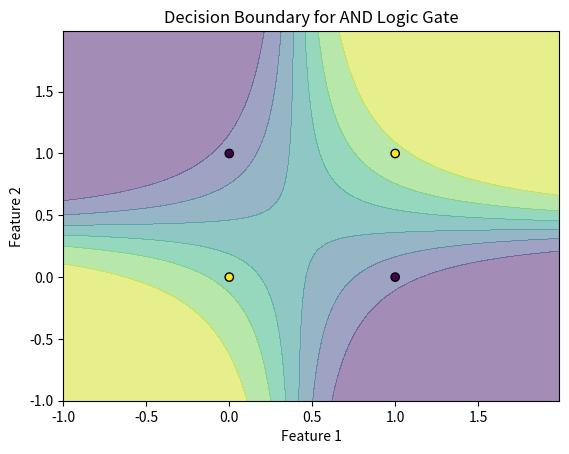

Here is the Python script that generated this plot:
import numpy as np
import matplotlib.pyplot as plt

# Step 1: Initialize the data
X = np.array([[0, 0], [0, 1], [1, 0], [1, 1]])  # Feature matrix
y = np.array([1, 0, 0, 1])  # Labels (target)

def init_theta(dim):
    return np.zeros(dim)

def sigmoid(z):
    return 1 / (1 + np.exp(-z))

def logistic(X, theta):
    z = np.dot(X, theta)
    return sigmoid(z)

def compute_cost(y_predict, y):
    epsilon = 1e-7  # Small constant to avoid log(0)
    cost = np.dot(-y.T, np.log(y_predict + epsilon)) - np.dot((1 - y).T, np.log(1 - y_predict + epsilon))
    return cost

def update_weight(n, weight, X, y, y_pred, learn):
    err = y_pred - y
    new = weight - ((learn/n) * (np.dot(X.T, err)))
    return new

def gradient_descent(n, X, y, theta, iter_rate, learn):
    cost_his = []
    theta_his = []
    Y_predict = logistic(X, theta)
    cost_his.append(1e7)

    for i in range(1, iter_rate+1):
        Y_predict = logistic(X, theta)

        cost = compute_cost(Y_predict, y)
        cost_his.append(cost) 

        theta = update_weight(n, theta, X, y, Y_predict, learn)
        theta_his.append(theta)

    cost_his.pop(0)

    return cost_his, theta_his

def plot(X, y, theta):
    # Plotting the decision boundary
    x_min, x_max = X[:, 0].min() - 1, X[:, 0].max() + 1
    y_min, y_max = X[:, 1].min() - 1, X[:, 1].max() + 1
    xx, yy = np.meshgrid(np.arange(x_min, x_max, 0.01),
                         np.arange(y_min, y_max, 0.01))
    
    interaction_term = xx.ravel() * yy.ravel()
    X_grid = np.c_[np.ones((xx.ravel().shape[0], 1)), xx.ravel(), yy.ravel(), interaction_term]
    Z = logistic(X_grid, theta)
    Z = Z.reshape(xx.shape)

    plt.contourf(xx, yy, Z, alpha=0.5)
    plt.scatter(X[:, 0], X[:, 1], c=y, edgecolors='k', marker='o')
    plt.xlabel('Feature 1')
    plt.ylabel('Feature 2')
    plt.title('Decision Boundary')
    plt.show()

def plot_decision_boundary(X, y, theta):
    # Plotting the decision boundary
    x_min, x_max = X[:, 0].min() - 1, X[:, 0].max() + 1
    y_min, y_max = X[:, 1].min() - 1, X[:, 1].max() + 1
    xx, yy = np.meshgrid(np.arange(x_min, x_max, 0.01),
                         np.arange(y_min, y_max, 0.01))
    
    interaction_term = xx.ravel() * yy.ravel()
    X_grid = np.c_[np.ones((xx.ravel().shape[0], 1)), xx.ravel(), yy.ravel(), interaction_term]
    Z = logistic(X_grid, theta)
    Z = Z.reshape(xx.shape)

    plt.contourf(xx, yy, Z, alpha=0.5)
    plt.scatter(X[:, 0], X[:, 1], c=y, edgecolors='k', marker='o')
    plt.xlabel('Feature 1')
    plt.ylabel('Feature 2')
    plt.title('Decision Boundary for AND Logic Gate')
    plt.show()

if __name__ == "__main__":

    # Interaction term
    interaction_x = np.c_[X, X[:, 0] * X[:, 1]]
        

    # Bias terms
    X_b = np.c_[np.ones((len(interaction_x), 1)), interaction_x]
    #X_b = np.c_[np.ones((len(X), 1)), X]

    data_len = len(X)

    theta = init_theta(X_b.shape[1])

    num_iters = 1000
    learn = 0.1

    cost_his, theta_his = gradient_descent(data_len, X_b, y, theta, num_iters, learn)

    theta = theta_his[-1]

    y_pred = logistic(X_b, theta)

    print(y_pred)

    for i in range(len(y_pred)):
        if y_pred[i] >= 0.5:
            y_pred[i] = 1
        else:
            y_pred[i] = 0

    print(y_pred)
    plot_decision_boundary(X, y, theta)
